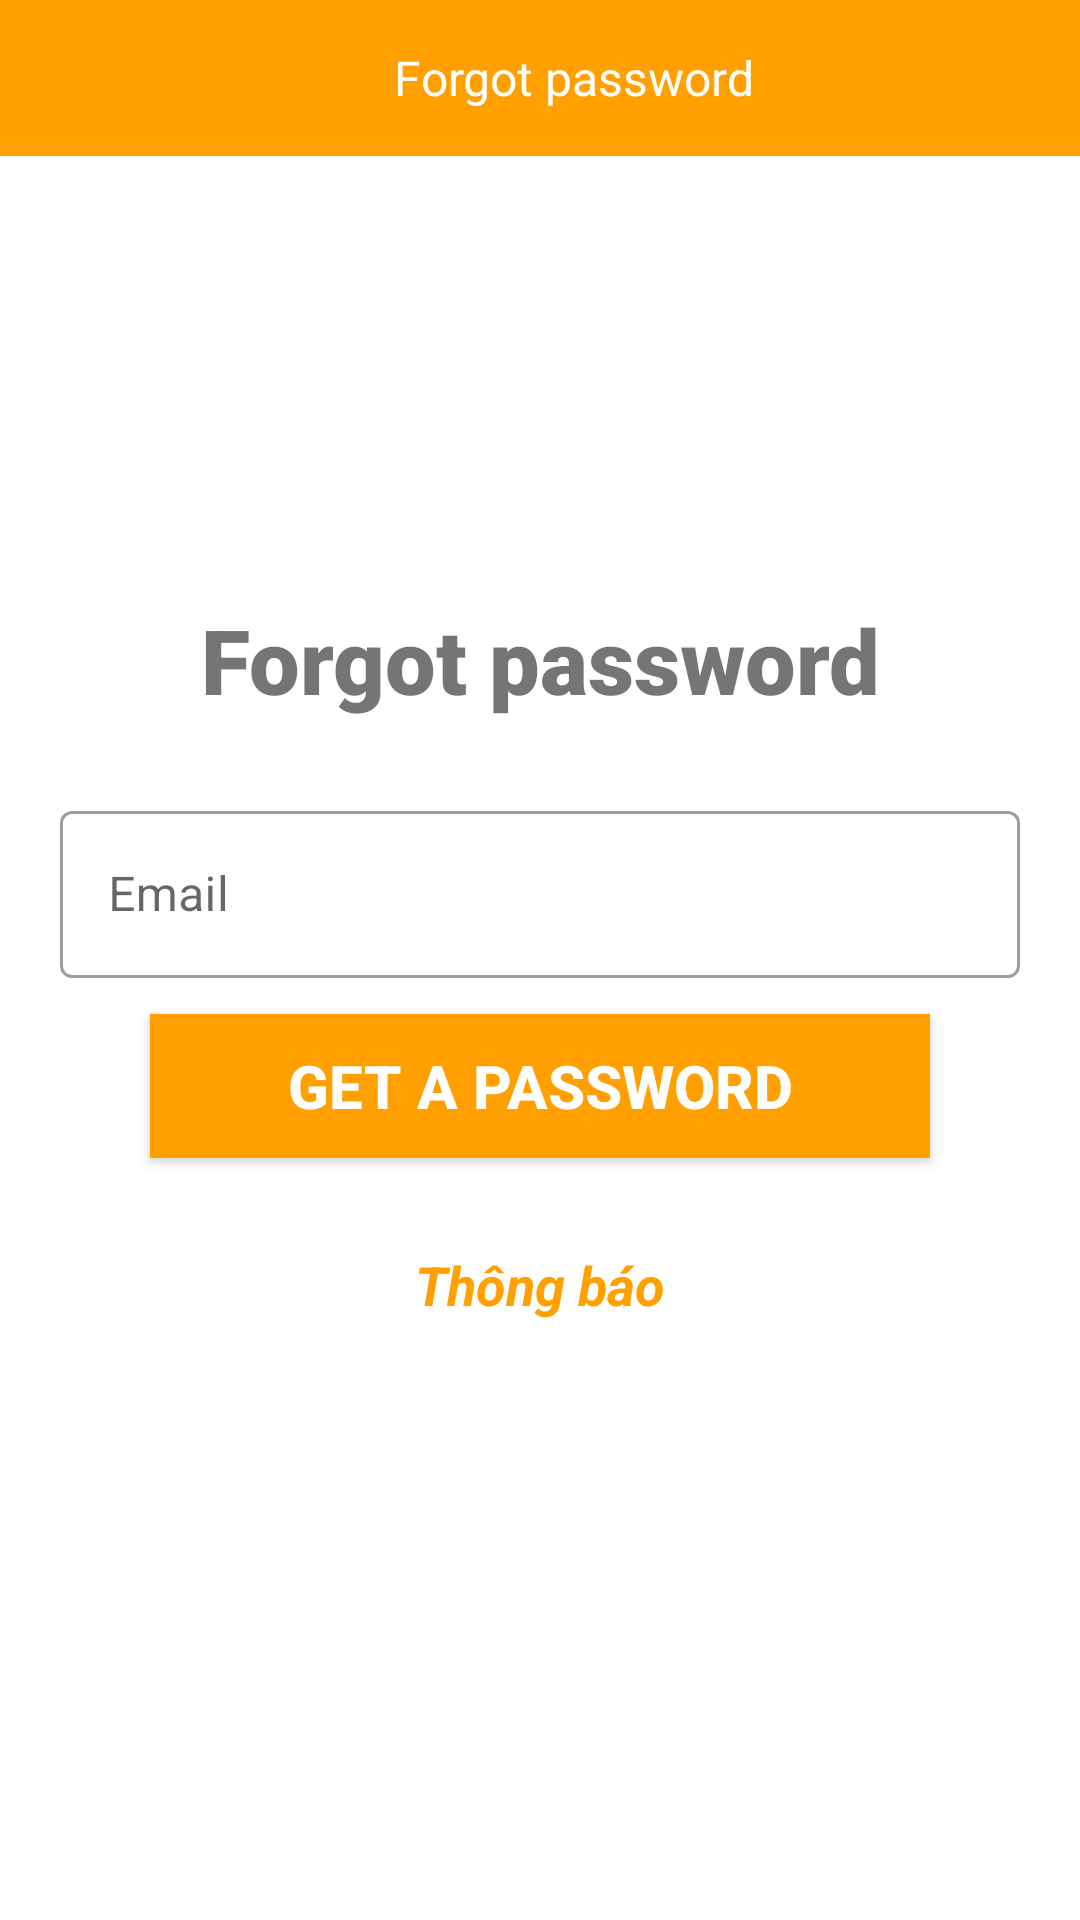

Here is an Android app screen rendered from its layout file. Give the layout XML and the strings, colors and styles it references.
<!-- AndroidManifest.xml: application theme Theme.ShopeeApp -->
<!-- res/layout/activity_forgot_password.xml -->
<?xml version="1.0" encoding="utf-8"?>
<androidx.constraintlayout.widget.ConstraintLayout xmlns:android="http://schemas.android.com/apk/res/android"
    xmlns:tools="http://schemas.android.com/tools"
    xmlns:app="http://schemas.android.com/apk/res-auto"
    android:layout_width="match_parent"
    android:layout_height="match_parent"
    android:background="@color/light_mode"
    android:orientation="vertical"
    tools:context=".Activity.User.ForgotPassword">

    <LinearLayout
        android:id="@+id/topNavbar"
        android:layout_width="match_parent"
        android:layout_height="wrap_content"
        android:background="#FFA000"
        app:layout_constraintTop_toTopOf="parent">

        <ImageButton
            android:id="@+id/btnBack"
            android:layout_width="32dp"
            android:layout_height="32dp"
            android:layout_marginVertical="10dp"
            android:layout_marginLeft="10dp"
            android:background="@drawable/arrow_back" />

        <TextView
            android:layout_width="match_parent"
            android:layout_height="32dp"
            android:layout_marginVertical="10dp"
            android:layout_marginRight="20dp"
            android:layout_weight="20"
            android:ems="10"
            android:gravity="center"
            android:padding="5dp"
            android:text="@string/txtForgotPassword"
            android:textColor="#ffffff"
            android:textColorHint="#ffffff"
            android:textSize="16sp" />
    </LinearLayout>

    <LinearLayout
        android:layout_width="match_parent"
        android:layout_height="wrap_content"
        android:layout_gravity="center"
        android:orientation="vertical"
        android:padding="20dp"
        app:layout_constraintBottom_toBottomOf="parent"
        app:layout_constraintStart_toStartOf="parent"
        app:layout_constraintTop_toTopOf="parent">

        <ImageView
            android:layout_width="wrap_content"
            android:layout_height="wrap_content"
            android:layout_gravity="center"
            android:background="@drawable/plush"
            android:scaleType="fitCenter" />

        <TextView
            android:layout_width="match_parent"
            android:layout_height="wrap_content"
            android:fontFamily="sans-serif-black"
            android:gravity="center"
            android:text="@string/txtForgotPassword"
            android:layout_margin="20sp"
            android:textSize="30sp"
            android:textStyle="bold" />

        <LinearLayout
            android:id="@+id/layoutGetPassword"
            android:layout_width="match_parent"
            android:layout_height="wrap_content"
            android:orientation="vertical">

            <com.google.android.material.textfield.TextInputLayout
                style="@style/Widget.MaterialComponents.TextInputLayout.OutlinedBox"
                android:layout_width="match_parent"
                android:layout_height="wrap_content"
                android:layout_marginTop="4dp"
                android:layout_marginBottom="2dp"
                android:hint="@string/txtEmail"
                app:endIconMode="clear_text"
                app:hintTextAppearance="@style/TextAppearance.AppCompat.Small"
                app:hintTextColor="@color/theme_color"
                app:startIconContentDescription="@string/fullName"
                app:startIconDrawable="@drawable/ic_account">

                <com.google.android.material.textfield.TextInputEditText
                    android:id="@+id/email"
                    android:layout_width="match_parent"
                    android:layout_height="wrap_content"
                    android:inputType="textEmailAddress" />
            </com.google.android.material.textfield.TextInputLayout>

            <Button
                android:id="@+id/btnGetPassword"
                android:layout_width="match_parent"
                android:layout_height="wrap_content"
                android:layout_marginHorizontal="30dp"
                android:layout_marginVertical="10dp"
                android:background="#FFA000"
                android:text="@string/btnGetPassword"
                android:textColor="#ffffff"
                android:textSize="20sp"
                android:textStyle="bold" />
        </LinearLayout>

        <TextView
            android:id="@+id/txtLabel"
            android:layout_width="match_parent"
            android:layout_height="wrap_content"
            android:layout_margin="20dp"
            android:text="Thông báo"
            android:textAlignment="center"
            android:textColor="@color/theme_color"
            android:textSize="18sp"
            android:textStyle="bold|italic" />

    </LinearLayout>

    

</androidx.constraintlayout.widget.ConstraintLayout>
<!-- resources referenced by this layout -->
<resources>
  <color name="light_mode">#ffffff</color>
  <color name="theme_color">#FFA000</color>
  <string name="btnGetPassword">Get a password</string>
  <string name="fullName">Fullname</string>
  <string name="txtEmail" translatable="false">Email</string>
  <string name="txtForgotPassword">Forgot password</string>
  <string name="txtLoginWith">Login with</string>
  <style name="Theme.ShopeeApp" parent="Theme.MaterialComponents.DayNight.NoActionBar">
          
          <item name="colorPrimary">@color/purple_500</item>
          <item name="colorPrimaryVariant">@color/purple_700</item>
          <item name="colorOnPrimary">@color/white</item>
          
          <item name="colorSecondary">@color/teal_200</item>
          <item name="colorSecondaryVariant">@color/teal_700</item>
          <item name="colorOnSecondary">@color/black</item>
          
          <item name="android:statusBarColor" tools:targetApi="l">?attr/colorPrimaryVariant</item>
          
      </style>
  <color name="purple_500">#FF6200EE</color>
  <color name="purple_700">#FF3700B3</color>
  <color name="white">#FFFFFFFF</color>
  <color name="teal_200">#FF03DAC5</color>
  <color name="teal_700">#FF018786</color>
  <color name="black">#FF000000</color>
</resources>
